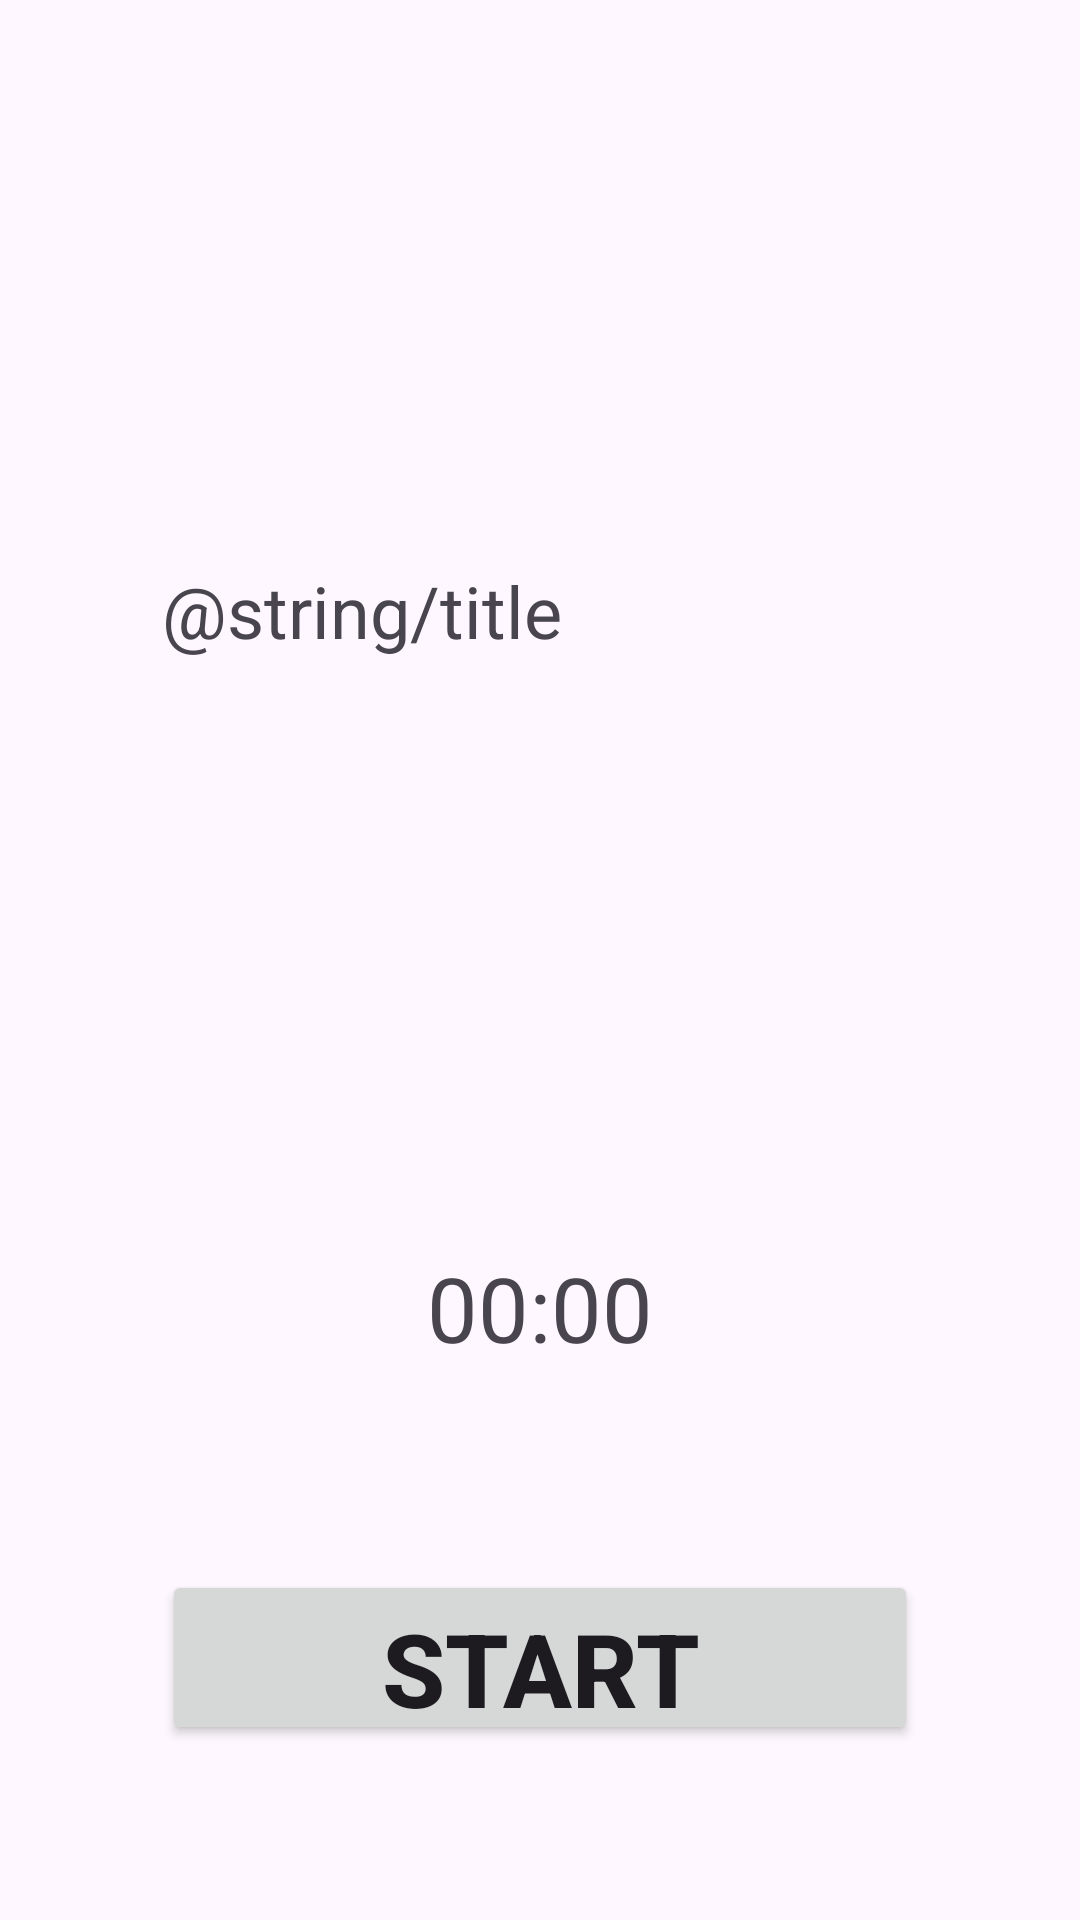

Android layout source for this screen:
<!-- AndroidManifest.xml: application theme Theme.N11Demo03 -->
<!-- res/layout/activity_opening.xml -->
<?xml version="1.0" encoding="utf-8"?>
<LinearLayout xmlns:android="http://schemas.android.com/apk/res/android"
    xmlns:app="http://schemas.android.com/apk/res-auto"
    xmlns:tools="http://schemas.android.com/tools"
    android:layout_width="match_parent"
    android:layout_height="match_parent"
    android:orientation="horizontal"
    tools:context=".OpeningActivity">

    <Space
        android:layout_width="0dp"
        android:layout_height="match_parent"
        android:layout_weight="15" />

    <LinearLayout
        android:layout_width="0dp"
        android:layout_height="match_parent"
        android:layout_weight="70"
        android:orientation="vertical">

        <Space
            android:layout_width="match_parent"
            android:layout_height="0dp"
            android:layout_weight="1" />

        <TextView
            android:id="@+id/textView2"
            android:layout_width="match_parent"
            android:layout_height="0dp"
            android:layout_weight="5"
            android:gravity="center_vertical"
            android:text="@string/title"
            android:textSize="24sp" />

        <Space
            android:layout_width="match_parent"
            android:layout_height="0dp"
            android:layout_weight="1" />

        <TextView
            android:id="@+id/tVTimer"
            android:layout_width="match_parent"
            android:layout_height="0dp"
            android:layout_weight="1"
            android:gravity="center"
            android:text="00:00"
            android:textSize="30sp" />

        <Space
            android:layout_width="match_parent"
            android:layout_height="0dp"
            android:layout_weight="1" />

        <Button
            android:layout_width="match_parent"
            android:layout_height="0dp"
            android:layout_weight="1"
            android:gravity="center"
            android:onClick="btnStart"
            android:text="Start"
            android:textSize="34sp"
            android:textStyle="bold" />

        <Space
            android:layout_width="match_parent"
            android:layout_height="0dp"
            android:layout_weight="1" />
    </LinearLayout>

    <Space
        android:layout_width="0dp"
        android:layout_height="match_parent"
        android:layout_weight="15" />

</LinearLayout>
<!-- resources referenced by this layout -->
<resources>
  <style name="Theme.N11Demo03" parent="Base.Theme.N11Demo03" />
  <style name="Base.Theme.N11Demo03" parent="Theme.Material3.DayNight.NoActionBar">
          
          
      </style>
</resources>
